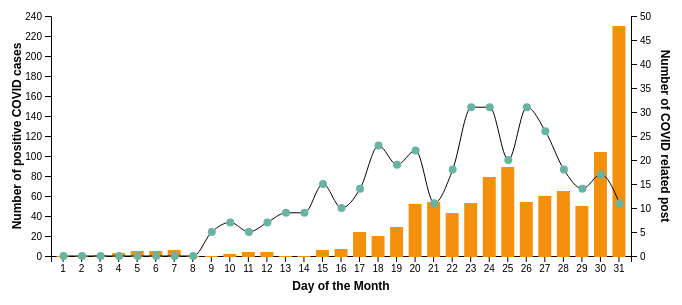
D3 v6 page, settled after 360 driven frames (6 s of simulated time); the page loaded 3 data file(s).


// ── index.js
"use strict";
import { parseCOVIDData, parseRedditData } from "./util.js";

const MONTHS = [
  "Aug 2020",
  "Sep 2020",
  "Oct 2020",
  "Nov 2020",
  "Dec 2020",
  "Jan 2021",
  "Feb 2021",
];

const dates = [...Array(32).keys()].slice(1);
const padding = { TOP: 10, RIGHT: 60, LEFT: 60, BOTTOM: 50 };
//line chart const
const NumPostCorrespondingTo0 = 50;
const NumPostCorrespondingToHeight = 0;
//bar chat const
const maxCases = 240;
const minCases = 0;
window.addEventListener("load", drawrapper);

function populateDropdown(xForMonth, yForCovid) {
  const select = d3.select("select");
  // select.append("option").text("dsad");
  select
    .selectAll("option")
    .data(MONTHS)
    .join("option")
    .text((d) => d);

  select.on("change", (changeEvent, dataPoint) => {
    drawrapper(changeEvent.target.selectedIndex);
    // Runs when the dropdown is changed

    // console.log(changeEvent.target.selectedIndex); // The newly selected index
    // drawBar(dataPoint, changeEvent.target.selectedIndex, xForMonth, yForCovid);
  });
}

// this tells the number of days in a particular month
function daysInMonth(start, end) {
  var days = [];
  for (let i = start; i <= end; i++) {
    days.push(i);
  }
  return days;
}

function drawBar(data, idx, xForMonth, yForCovid) {
  const svg = d3.select("svg");
  const cases_tooltip = d3.select("#cases_tooltip");
  let casesList = parseCOVIDData(MONTHS[idx], data);
  let dayNum = daysInMonth(1, casesList.length);

  svg
    .selectAll("rect")
    .data(casesList)
    .join(
      (enterSelection) => {
        return enterSelection
          .append("rect")
          .attr("height", 0)
          .attr("y", svg.attr("height") - padding.BOTTOM);
      },
      (updateSelection) => {
        return updateSelection;
      },
      (exitSelection) =>
        exitSelection
          .transition()
          .attr("height", 0)
          .attr("y", svg.attr("height") - padding.BOTTOM)
          .remove()
    )
    .attr("x", (dataPoint, i) => xForMonth(dayNum[i]))
    // .call((selection) => {
    //   selection
    //     .transition()
    //     .attr("y", (dataPoint, i) => yForCovid(dataPoint))
    //     .attr("height", (dataPoint, i) => yForCovid(-dataPoint + maxCases + 9));
    // })
    .attr("width", (dataPoint, i) => xForMonth.bandwidth())
    .attr("y", (dataPoint, i) => yForCovid(dataPoint))
    .attr("height", (dataPoint, i) => yForCovid(-dataPoint + maxCases + 9))
    .attr("fill", "#F4900C")
    .on("mouseover", (mouseEvent, d) => {
      // Runs when the mouse enters a rect.  d is the corresponding data point.
      // Show the tooltip and adjust its text to say the temperature.
      let [x, y] = d3.pointer(mouseEvent);
      cases_tooltip
        .style("left", x + 16 + "px")
        .style("top", y + 16 + "px")
        .style("display", "inline-block")
        .text(d + " cases");
    })
    .on("mousemove", (mouseEvent, d) => {
      let [x, y] = d3.pointer(mouseEvent);
      cases_tooltip.style("left", x + 16 + "px").style("top", y + 16 + "px");
    })
    .on("mouseout", (mouseEvent, d) => {
      cases_tooltip.style("display", "none");
    });
}

function drawLine(count_data, example_data, idx, x, y) {
  const svg = d3.select("svg");
  const posts_tooltip = d3.select("#posts_tooltip");
  let monthlyCountData = parseRedditData(MONTHS[idx], count_data);
  let monthlyExampleData = example_data;
  // console.log(example_data);
  let valueline = d3
    .line()
    .x(function (d, i) {
      return x(i + 1);
    })
    .y(function (d) {
      return y(d.num);
    })
    .curve(d3.curveMonotoneX);
  svg
    .append("path")
    .data([monthlyCountData])
    .attr("class", "line")
    .attr("d", valueline)
    .attr("transform", `translate(${7}, 0)`);

  const localVars = d3.local();
  const indexes = d3.local();
  const epochs = d3.local();
  localVars.set(x, x);
  localVars.set(y, y);

  svg
    .append("g")
    .selectAll("circle")
    .data(monthlyCountData)
    .join("circle")
    .attr("cx", (d, i) => x(i + 1))
    .attr("cy", (d) => y(d.num))
    .attr("r", 4)
    .attr("fill", "#69b3a2")
    .attr("transform", `translate(${7}, 0)`)
    .each(function (d, i) {
      // console.log("test");
      // console.log(this);
      indexes.set(this, i); // Store index in local variable.
      epochs.set(this, d.epoch);
    })
    .on("mouseover", function (mouseEvent, d) {
      // Posts tooltip
      let i = indexes.get(this);
      // console.log(posts_tooltip.locked);
      // Unlocks tooltip
      posts_tooltip.locked = false;
      // Shows post tooltip.
      posts_tooltip
        .style("left", localVars.get(x)(i + 1) + 5 + "px")
        .style("top", localVars.get(y)(d.num) + 5 + "px")
        .style("display", "inline-block");
      d3.select("#posts_tooltip_text").text(d.num + " posts");

      let epoch_val = epochs.get(this);
      // Bit of hard coding
      for (let c = 0; c < 3; c++) {
        const link = d3.select("#post_" + (c + 1));
        if (c < monthlyExampleData[epoch_val].length) {
          link
            .text(monthlyExampleData[epoch_val][c][0])
            .attr("href", monthlyExampleData[epoch_val][c][1]);
        } else {
          link.text("");
        }
      }
    })
    .on("mouseout", (mouseEvent, d) => {
      if (!posts_tooltip.locked) {
        posts_tooltip.style("display", "none");
      }
    })
    .on("mousedown", (mouseEvent, d) => {
      posts_tooltip.locked = !posts_tooltip.locked;
    });
}

async function drawrapper(idx = 0) {
  d3.selectAll("svg > *").remove();
  const svg = d3.select("svg");
  const redditData = await d3.csv("./data/timestamped_post_count_data.csv");
  const covidData = await d3.csv("./data/Covid_data.csv");
  const exampleData = await d3.json(
    "./data/timestamped_example_post_data.json"
  );

  const xForMonth = d3
    .scaleBand()
    .domain(dates)
    .range([0 + padding.LEFT, svg.attr("width") - padding.RIGHT])
    .padding(0.3);

  const yForNum = d3
    .scaleLinear()
    .domain([NumPostCorrespondingTo0, NumPostCorrespondingToHeight])
    .range([0 + padding.TOP, svg.attr("height") - padding.BOTTOM]);

  const yForCovid = d3
    .scaleLinear()
    .domain([maxCases, minCases])
    .range([0 + padding.TOP, svg.attr("height") - padding.BOTTOM]);

  populateDropdown(xForMonth, yForNum);

  //y axis for bar chart
  const leftyAxis = svg
    .append("g")
    .call(d3.axisLeft(yForCovid))
    .attr("transform", `translate(${padding.LEFT}, 0)`);

  //y axis for line graph
  const rightyAxis = svg
    .append("g")
    .call(d3.axisRight(yForNum))
    .attr("transform", `translate(${svg.attr("width") - padding.RIGHT}, 0)`);

  const xAxis = svg
    .append("g")
    .call(d3.axisBottom(xForMonth))
    .attr("transform", `translate(0, ${svg.attr("height") - padding.BOTTOM})`);

  const yTextyPosition = yForNum.range().reduce((a, b) => a + b, 0) / 2;

  // label for the left vertical axis (COVID cases)
  svg
    .append("text")
    .attr("font-size", 12)
    .attr("font-weight", "bold")
    .attr("font-family", "sans-serif")
    .attr(
      "transform",
      `translate(${padding.LEFT / 2} ${
        yForCovid.range().reduce((a, b) => a + b, 0) / 2
      }) rotate(-90)`
    )
    .attr("text-anchor", "middle")
    .text("Number of positive COVID cases");

  // label for the right vertical axis (Reddit posts)
  svg
    .append("text")
    .attr("font-size", 12)
    .attr("font-weight", "bold")
    .attr("font-family", "sans-serif")
    .attr(
      "transform",
      `translate(${
        svg.attr("width") - padding.RIGHT / 2
      } ${yTextyPosition}) rotate(90)`
    )
    .attr("text-anchor", "middle")
    .text("Number of COVID related post");
  if (Number.isInteger(idx) == 0) {
    idx = 0;
  }

  //text for x axis
  const xTextxPosition = xForMonth.range().reduce((a, b) => a + b, 0) / 2;
  svg
    .append("text")
    .attr("font-size", 12)
    .attr("font-weight", "bold")
    .attr("font-family", "sans-serif")
    .attr("x", xTextxPosition)
    .attr("y", svg.attr("height") - padding.BOTTOM / 2)
    .attr("text-anchor", "middle")
    .attr("dominant-baseline", "hanging")
    .text("Day of the Month");
  drawBar(covidData, idx, xForMonth, yForCovid);
  drawLine(redditData, exampleData, idx, xForMonth, yForNum);
  // console.log(idx);
}

// ── util.js
/**
 * finds the index of the first occurence of a month and a year
 * e.g. it would find the first index that shows Aug 2020 in the CSV file, which is 26
 * @param {List} data reddit data(timestamped_post_count_data.csv)
 * @param {String} month e.g. "Aug"
 * @param {String} year e.g. "2020"
 */
function findFirstIdx(month, year, data) {
  var i;
  for (i = 0; i < data.length; i++) {
    let curr = data[i]._time;
    if (curr.slice(-4) === year && curr.includes(month)) { break; }
  }
  return i;
}

/**
 * parse COVID data based on a selected month and year
 * return format: [caseForDay1, caseForDay2, caseForDay3, ...]
 * @param {String} monthYear month and year string which should be gotten from MONTHS i.e. "Aug 2020"
 * @param {List} data COVID data(COVID_data.csv)
 */
function parseCOVIDData(monthYear, data) {
  //TODO: parse data
  const [month, year] = monthYear.split(" ");
  const daysInMonth = {
    "Jan": 31,
    "Feb": 28, 
    "Mar": 31, 
    "Apr": 30,
    "May": 31,
    "Jun": 30, 
    "Jul": 31,
    "Aug": 31,
    "Sep": 30, 
    "Oct": 31,
    "Nov": 30,
    "Dec": 31
  };

  const firstIdx = findFirstIdx(month, year, data);
  const end = daysInMonth[month];
  let casesList = [];
  if (month === "Jul" && year === "2020") { 
    casesList = Array(6).fill(0);
    end = 25; 
  } // since our data starts from Jul 6th 2020 and that month ends 25 days later
  
  for (let start = 1, idx = firstIdx; idx < data.length && start <= end; start++, idx++) {
    casesList.push(parseInt(data[idx].totalNewCases));
  }
  return casesList;
}

/**
 * parse reddit data
 * return format: [{num: 1}, {num:2}...]
 * @param {String} monthYear month and year string which should be gotten from MONTHS i.e. "Aug 2020"
 * @param {List} data reddit data(timestamped_post_count_data.csv)
 */
function parseRedditData(monthYear, data) {
  // get start index using epoch time
  const [month, year] = monthYear.split(" ");
  // get start epoch time of this month(in seconds)
  const start_epoch = new Date(`${month} 01 ${year}`).getTime() / 1000;
  // find start index in data
  const start_index = data.findIndex((element) => element.epoch >= start_epoch);
  //console.log(start_index);

  // push daily data
  let res = [];
  for (
    let cnt = 1, idx = start_index;
    idx < data.length && cnt <= 31;
    cnt++, idx++
  ) {
    let record = data[idx];
    const date_string = new Date(record.epoch * 1000).toDateString();
    if (!date_string.includes(month)) {
      break;
    }
    res.push({ epoch: parseInt(record.epoch), num: parseInt(record.covid_post_count) });
  }
  return res;
}

export { parseCOVIDData, parseRedditData};

### data: data/timestamped_example_post_data.json
{
 "1596240000": [],
 "1596326400": [],
 "1596412800": [],
 "1596499200": [],
 "1596585600": [],
 "1596672000": [],
 "1596758400": [],
 "1596844800": [],
 "1596931200": [
  [
   "COVID-19 safety training not working?",
   "https://www.reddit.com/r/UIUC/comments/i…"
  ],
  [
   "ARC Reopen Date?",
   "https://www.reddit.com/r/UIUC/comments/i…"
  ],
  [
   "Can I use the Safer in Illinois app on m…",
   "https://www.reddit.com/r/UIUC/comments/i…"
  ]
 ],
 "1597017600": [
  [
   "‘This is unstoppable’: America's midwest…",
   "https://www.reddit.com/r/UIUC/comments/i…"
  ],
  [
   "Confirmed weekly COVID-19 cases in Champ…",
   "https://www.reddit.com/r/UIUC/comments/i…"
  ],
  [
   "Being sent home",
   "https://www.reddit.com/r/UIUC/comments/i…"
  ]
 ],
 "1597104000": [
  [
   "Any stats on young adults (18-25) who ar…",
   "https://www.reddit.com/r/UIUC/comments/i…"
  ],
  [
   "Testing sites are completely unprepared …",
   "https://www.reddit.com/r/UIUC/comments/i…"
  ],
  [
   "Mass mail about testing policy",
   "https://www.reddit.com/r/UIUC/comments/i…"
  ]
 ],
 "1597190400": [
  [
   "apartment gyms",
   "https://www.reddit.com/r/UIUC/comments/i…"
  ],
  [
   "Going back to campus?",
   "https://www.reddit.com/r/UIUC/comments/i…"
  ],
  [
   "Covid testing schedule survey",
   "https://www.reddit.com/r/UIUC/comments/i…"
  ]
 ],
 "1597276800": [
  [
   "Does anybody ever have an invalid COVID …",
   "https://www.reddit.com/r/UIUC/comments/i…"
  ],
  [
   "COVID Testing Questions",
   "https://www.reddit.com/r/UIUC/comments/i…"
  ],
  [
   "Additional mental health care due to qua…",
   "https://www.reddit.com/r/UIUC/comments/i…"
  ]
 ],
 "1597363200": [
  [
   "\"Contact\" as defined by the Safer Illino…",
   "https://www.reddit.com/r/UIUC/comments/i…"
  ],
  [
   "How does the Safer Illonis app detect if…",
   "https://www.reddit.com/r/UIUC/comments/i…"
  ],
  [
   "Idea for Cafe Credit shops maybe?",
   "https://www.reddit.com/r/UIUC/comments/i…"
  ]
 ],
 "1597449600": [
  [
   "Illini PPE",
   "https://www.reddit.com/r/UIUC/comments/i…"
  ],
  [
   "Is the Arc open yet?",
   "https://www.reddit.com/r/UIUC/comments/i…"
  ],
  [
   "Rant: Bars on Green St.",
   "https://www.reddit.com/r/UIUC/comments/i…"
  ]
 ],
 "1597536000": [
  [
   "Where do we go to grab our complimentary…",
   "https://www.reddit.com/r/UIUC/comments/i…"
  ],
  [
   "Covid-19 testing speedrun any%",
   "https://www.reddit.com/r/UIUC/comments/i…"
  ],
  [
   "Are the free face masks/PPE just for stu…",
   "https://www.reddit.com/r/UIUC/comments/i…"
  ]
 ],
 "1597622400": [
  [
   "Testing schedule",
   "https://www.reddit.com/r/UIUC/comments/i…"
  ],
  [
   "Any additional info on how Safer Illinoi…",
   "https://www.reddit.com/r/UIUC/comments/i…"
  ],
  [
   "I made a shitty infographic at 2:30am in…",
   "https://www.reddit.com/r/UIUC/comments/i…"
  ]
 ],
 "1597708800": [
  [
   "Reasonable COVID boundaries: roommates",
   "https://www.reddit.com/r/UIUC/comments/i…"
  ],
  [
   "Safer in Illinois: Building Access Denie…",
   "https://www.reddit.com/r/UIUC/comments/i…"
  ],
  [
   "You need to have at least 6 credit hours…",
   "https://www.reddit.com/r/UIUC/comments/i…"
  ]
 ],
 "1597795200": [
  [
   "University of Notre Dame forced to suspe…",
   "https://www.reddit.com/r/UIUC/comments/i…"
  ],
  [
   "To my fellow UIUC students",
   "https://www.reddit.com/r/UIUC/comments/i…"
  ],
  [
   "Anyone tested this week know if the resu…",
   "https://www.reddit.com/r/UIUC/comments/i…"
  ]
 ],
 "1597881600": [
  [
   "Uhhhhh Corona Testing Results?",
   "https://www.reddit.com/r/UIUC/comments/i…"
  ],
  [
   "About COVID",
   "https://www.reddit.com/r/UIUC/comments/i…"
  ],
  [
   "UConn students evicted from dorms for ho…",
   "https://www.reddit.com/r/UIUC/comments/i…"
  ]
 ],
 "1597968000": [
  [
   "Bookstore",
   "https://www.reddit.com/r/UIUC/comments/i…"
  ],
  [
   "House party on Ohio next to 4H building.…",
   "https://www.reddit.com/r/UIUC/comments/i…"
  ],
  [
   "Took a covid test, but safer Illinois sa…",
   "https://www.reddit.com/r/UIUC/comments/i…"
  ]
 ],
 "1598054400": [
  [
   "What to do if someone is near you and is…",
   "https://www.reddit.com/r/UIUC/comments/i…"
  ],
  [
   "Beginning next week, you can see daily U…",
   "https://www.reddit.com/r/UIUC/comments/i…"
  ],
  [
   "Am I still able to order stuff from Amaz…",
   "https://www.reddit.com/r/UIUC/comments/i…"
  ]
 ],
 "1598140800": [
  [
   "An Alum’s Perspective on Back To School",
   "https://www.reddit.com/r/UIUC/comments/i…"
  ],
  [
   "How to inform authorities on partiers/no…",
   "https://www.reddit.com/r/UIUC/comments/i…"
  ],
  [
   "If anyone sees people not social distanc…",
   "https://www.reddit.com/r/UIUC/comments/i…"
  ]
 ],
 "1598227200": [
  [
   "How long does the green status (positive…",
   "https://www.reddit.com/r/UIUC/comments/i…"
  ],
  [
   "Repercussions for not following Covid Te…",
   "https://www.reddit.com/r/UIUC/comments/i…"
  ],
  [
   "TFW you get the email...",
   "https://www.reddit.com/r/UIUC/comments/i…"
  ]
 ],
 "1598313600": [
  [
   "Rooms to Rent on Campus",
   "https://www.reddit.com/r/UIUC/comments/i…"
  ],
  [
   "ISU CASES (could we be next?)",
   "https://www.reddit.com/r/UIUC/comments/i…"
  ],
  [
   "COVID Testing for Union",
   "https://www.reddit.com/r/UIUC/comments/i…"
  ]
 ],
 "1598400000": [
  [
   "Dining Hall and Safer Illinois",
   "https://www.reddit.com/r/UIUC/comments/i…"
  ],
  [
   "Tent% run",
   "https://www.reddit.com/r/UIUC/comments/i…"
  ],
  [
   "Feeling down this semester",
   "https://www.reddit.com/r/UIUC/comments/i…"
  ]
 ],
 "1598486400": [
  [
   "inconclusive",
   "https://www.reddit.com/r/UIUC/comments/i…"
  ],
  [
   "The Champaign-Urbana Public Health Distr…",
   "https://www.reddit.com/r/UIUC/comments/i…"
  ],
  [
   "36 Hours no Results",
   "https://www.reddit.com/r/UIUC/comments/i…"
  ]
 ],
 "1598572800": [
  [
   "Ffs report anyone not wearing a mask who…",
   "https://www.reddit.com/r/UIUC/comments/i…"
  ],
  [
   "No Testing in Quarantine (Update)",
… [head cut at 6 KiB]
### data: data/Covid_data.csv
_time, totalNewCases, totalNewTests, undergradCases, undergradTests, gradCases, gradTests, facStaffCases, facStaffTests
Mon Jul  6 00:00:00 2020, 0, 99, , , , , , 
Tue Jul  7 00:00:00 2020, 0, 236, , , , , , 
Wed Jul  8 00:00:00 2020, 2, 598, , , , , , 
Thu Jul  9 00:00:00 2020, 1, 719, , , , , , 
Fri Jul 10 00:00:00 2020, 5, 730, , , , , , 
Sat Jul 11 00:00:00 2020, 0, 0, , , , , , 
Sun Jul 12 00:00:00 2020, 0, 0, , , , , , 
Mon Jul 13 00:00:00 2020, 2, 669, , , , , , 
Tue Jul 14 00:00:00 2020, 2, 628, , , , , , 
Wed Jul 15 00:00:00 2020, 6, 538, , , , , , 
Thu Jul 16 00:00:00 2020, 7, 617, , , , , , 
Fri Jul 17 00:00:00 2020, 3, 725, , , , , , 
Sat Jul 18 00:00:00 2020, 0, 0, , , , , , 
Sun Jul 19 00:00:00 2020, 0, 0, , , , , , 
Mon Jul 20 00:00:00 2020, 3, 840, , , , , , 
Tue Jul 21 00:00:00 2020, 3, 507, , , , , , 
Wed Jul 22 00:00:00 2020, 3, 632, , , , , , 
Thu Jul 23 00:00:00 2020, 6, 752, , , , , , 
Fri Jul 24 00:00:00 2020, 3, 838, , , , , , 
Sat Jul 25 00:00:00 2020, 0, 0, , , , , , 
Sun Jul 26 00:00:00 2020, 0, 0, , , , , , 
Mon Jul 27 00:00:00 2020, 4, 835, , , , , , 
Tue Jul 28 00:00:00 2020, 2, 741, , , , , , 
Wed Jul 29 00:00:00 2020, 0, 745, , , , , , 
Thu Jul 30 00:00:00 2020, 4, 736, , , , , , 
Fri Jul 31 00:00:00 2020, 1, 1058, , , , , , 
Sat Aug  1 00:00:00 2020, 0, 0, , , , , , 
Sun Aug  2 00:00:00 2020, 0, 0, , , , , , 
Mon Aug  3 00:00:00 2020, 1, 1896, , , , , , 
Tue Aug  4 00:00:00 2020, 3, 1759, , , , , , 
Wed Aug  5 00:00:00 2020, 5, 1405, , , , , , 
Thu Aug  6 00:00:00 2020, 5, 1823, , , , , , 
Fri Aug  7 00:00:00 2020, 6, 2509, , , , , , 
Sat Aug  8 00:00:00 2020, 0, 0, , , , , , 
Sun Aug  9 00:00:00 2020, 0, 0, , , , , , 
Mon Aug 10 00:00:00 2020, 2, 4110, , , , , , 
Tue Aug 11 00:00:00 2020, 4, 3610, , , , , , 
Wed Aug 12 00:00:00 2020, 4, 2438, , , , , , 
Thu Aug 13 00:00:00 2020, 0, 0, , , , , , 
Fri Aug 14 00:00:00 2020, 0, 0, , , , , , 
Sat Aug 15 00:00:00 2020, 6, 1636, , , , , , 
Sun Aug 16 00:00:00 2020, 7, 2453, , , , , , 
Mon Aug 17 00:00:00 2020, 24, 9064, , , , , , 
Tue Aug 18 00:00:00 2020, 20, 6162, , , , , , 
Wed Aug 19 00:00:00 2020, 29, 6300, , , , , , 
Thu Aug 20 00:00:00 2020, 52, 10742, , , , , , 
Fri Aug 21 00:00:00 2020, 54, 10877, , , , , , 
Sat Aug 22 00:00:00 2020, 43, 3326, , , , , , 
Sun Aug 23 00:00:00 2020, 53, 4474, , , , , , 
Mon Aug 24 00:00:00 2020, 79, 17656, , , , , , 
Tue Aug 25 00:00:00 2020, 89, 15850, , , , , , 
Wed Aug 26 00:00:00 2020, 54, 6812, , , , , , 
Thu Aug 27 00:00:00 2020, 60, 15123, , , , , , 
Fri Aug 28 00:00:00 2020, 65, 15030, , , , , , 
Sat Aug 29 00:00:00 2020, 50, 2895, , , , , , 
Sun Aug 30 00:00:00 2020, 104, 3640, , , , , , 
Mon Aug 31 00:00:00 2020, 230, 17227, , , , , , 
Tue Sep  1 00:00:00 2020, 199, 14367, , , , , , 
Wed Sep  2 00:00:00 2020, 120, 7089, , , , , , 
Thu Sep  3 00:00:00 2020, 88, 14841, , , , , , 
... 165 more rows

### data: data/timestamped_post_count_data.csv
epoch, total_post_count, covid_post_count
1596240000, 63, 0
1596326400, 42, 0
1596412800, 74, 0
1596499200, 67, 0
1596585600, 59, 0
1596672000, 50, 0
1596758400, 57, 0
1596844800, 37, 0
1596931200, 49, 5
1597017600, 65, 7
1597104000, 61, 5
1597190400, 69, 7
1597276800, 65, 9
1597363200, 64, 9
1597449600, 59, 15
1597536000, 58, 10
1597622400, 84, 14
1597708800, 84, 23
1597795200, 76, 19
1597881600, 96, 22
1597968000, 76, 11
1598054400, 122, 18
1598140800, 137, 31
1598227200, 151, 31
1598313600, 129, 20
1598400000, 135, 31
1598486400, 109, 26
1598572800, 75, 18
1598659200, 74, 14
1598745600, 83, 17
1598832000, 66, 11
1598918400, 89, 16
1599004800, 127, 48
1599091200, 102, 38
1599177600, 86, 26
1599264000, 64, 23
1599350400, 67, 19
1599436800, 64, 18
1599523200, 73, 14
1599609600, 79, 13
1599696000, 49, 8
1599782400, 70, 18
1599868800, 60, 7
1599955200, 47, 13
1600041600, 63, 4
1600128000, 74, 3
1600214400, 63, 8
1600300800, 57, 7
1600387200, 35, 6
1600473600, 54, 5
1600560000, 44, 7
1600646400, 57, 8
1600732800, 47, 3
1600819200, 67, 6
1600905600, 56, 1
1600992000, 46, 7
1601078400, 41, 1
1601164800, 39, 1
1601251200, 70, 8
1601337600, 68, 7
... 146 more rows